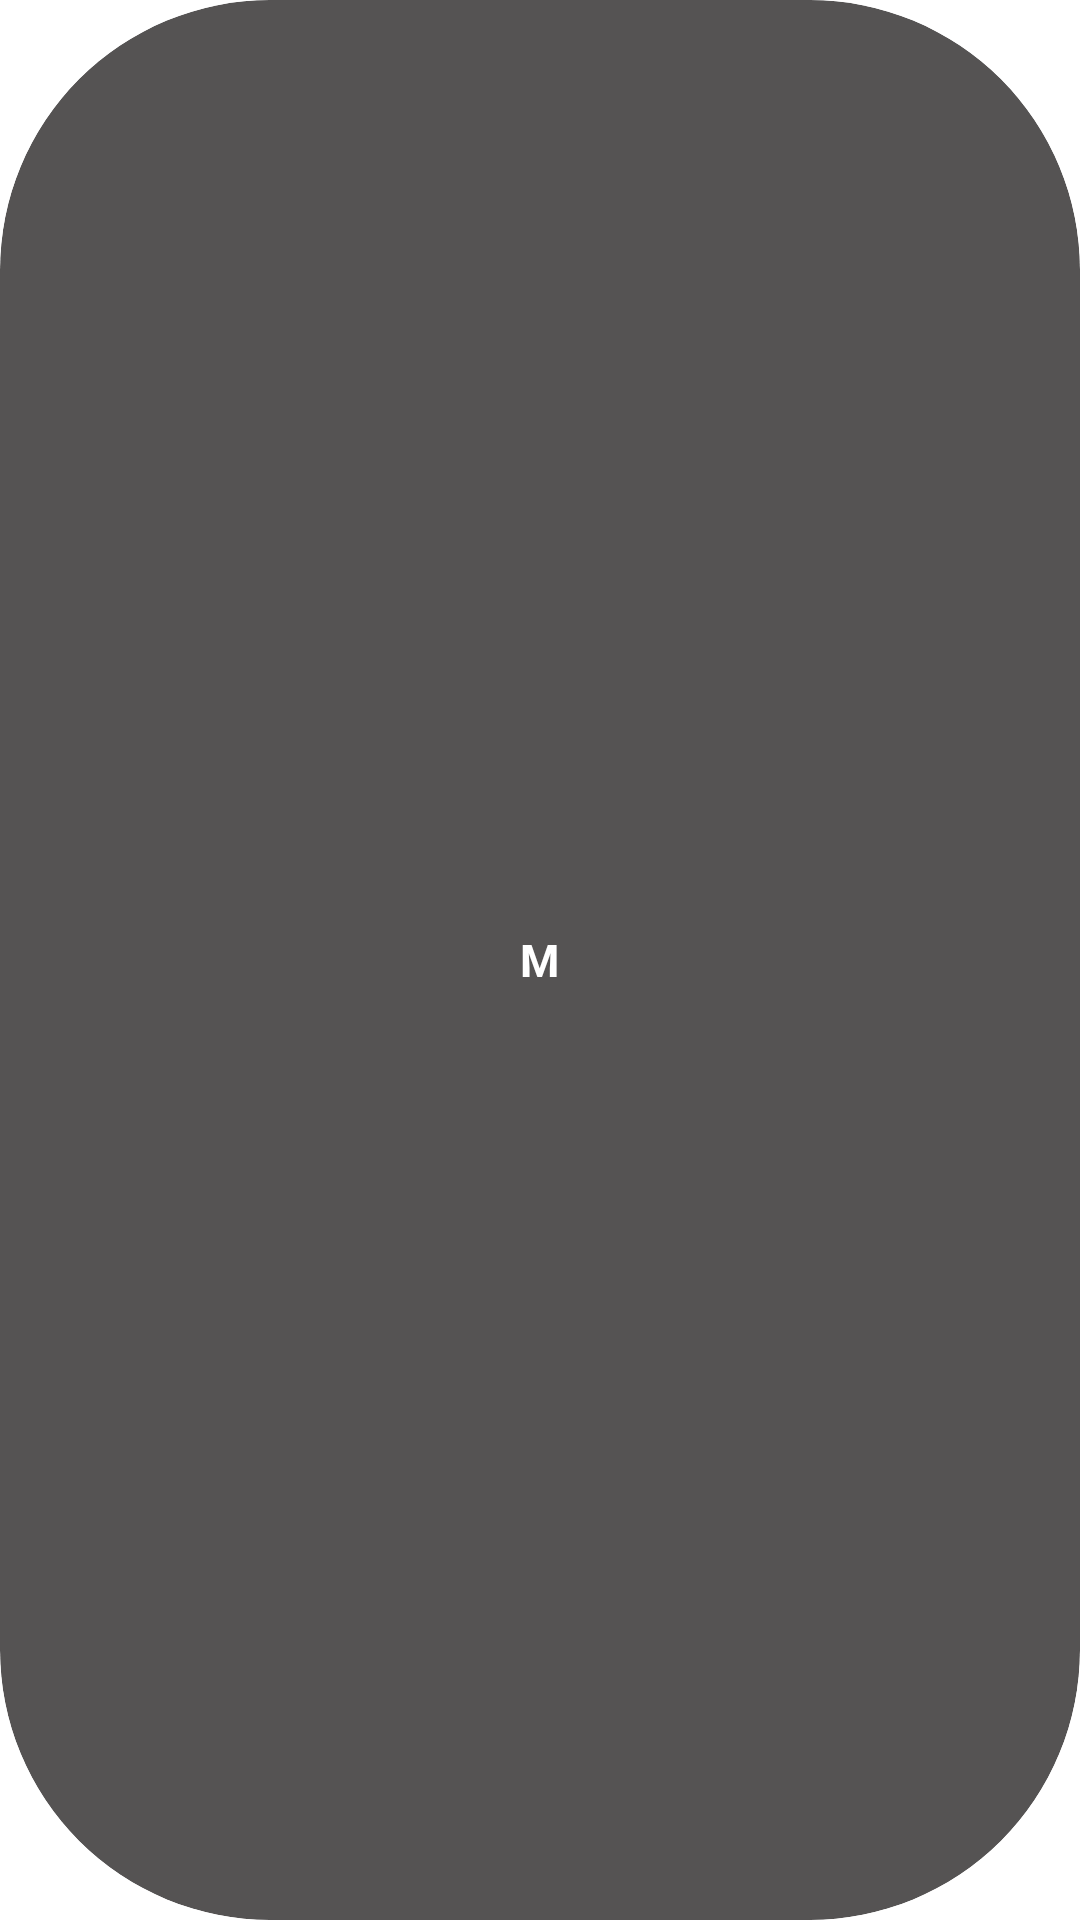

Write the Android layout XML for this screen, with the resource values it uses.
<!-- AndroidManifest.xml: application theme splashScreen -->
<!-- res/layout/letter_chooser_item.xml -->
<?xml version="1.0" encoding="utf-8"?>
<androidx.cardview.widget.CardView xmlns:android="http://schemas.android.com/apk/res/android"
    xmlns:app="http://schemas.android.com/apk/res-auto"
    xmlns:tools="http://schemas.android.com/tools"
    android:id="@+id/card_view_of_letter_item"
    android:layout_width="wrap_content"
    android:layout_height="wrap_content"
    android:layout_margin="10dp"
    app:cardBackgroundColor="@color/backgroud_for_buttons"
    app:cardCornerRadius="90dp">


    <TextView
        android:id="@+id/letter"
        android:layout_width="wrap_content"
        android:layout_height="wrap_content"
        android:layout_marginBottom="5dp"
        android:layout_marginTop="5dp"
        android:layout_marginEnd="10dp"
        android:layout_marginStart="10dp"
        android:layout_gravity="center"
        android:text="M"
        android:textColor="@color/white"
        android:textSize="15sp"
        android:textStyle="bold" />

</androidx.cardview.widget.CardView>
<!-- resources referenced by this layout -->
<resources>
  <color name="backgroud_for_buttons">#555353</color>
  <color name="white">#FFFFFFFF</color>
</resources>
